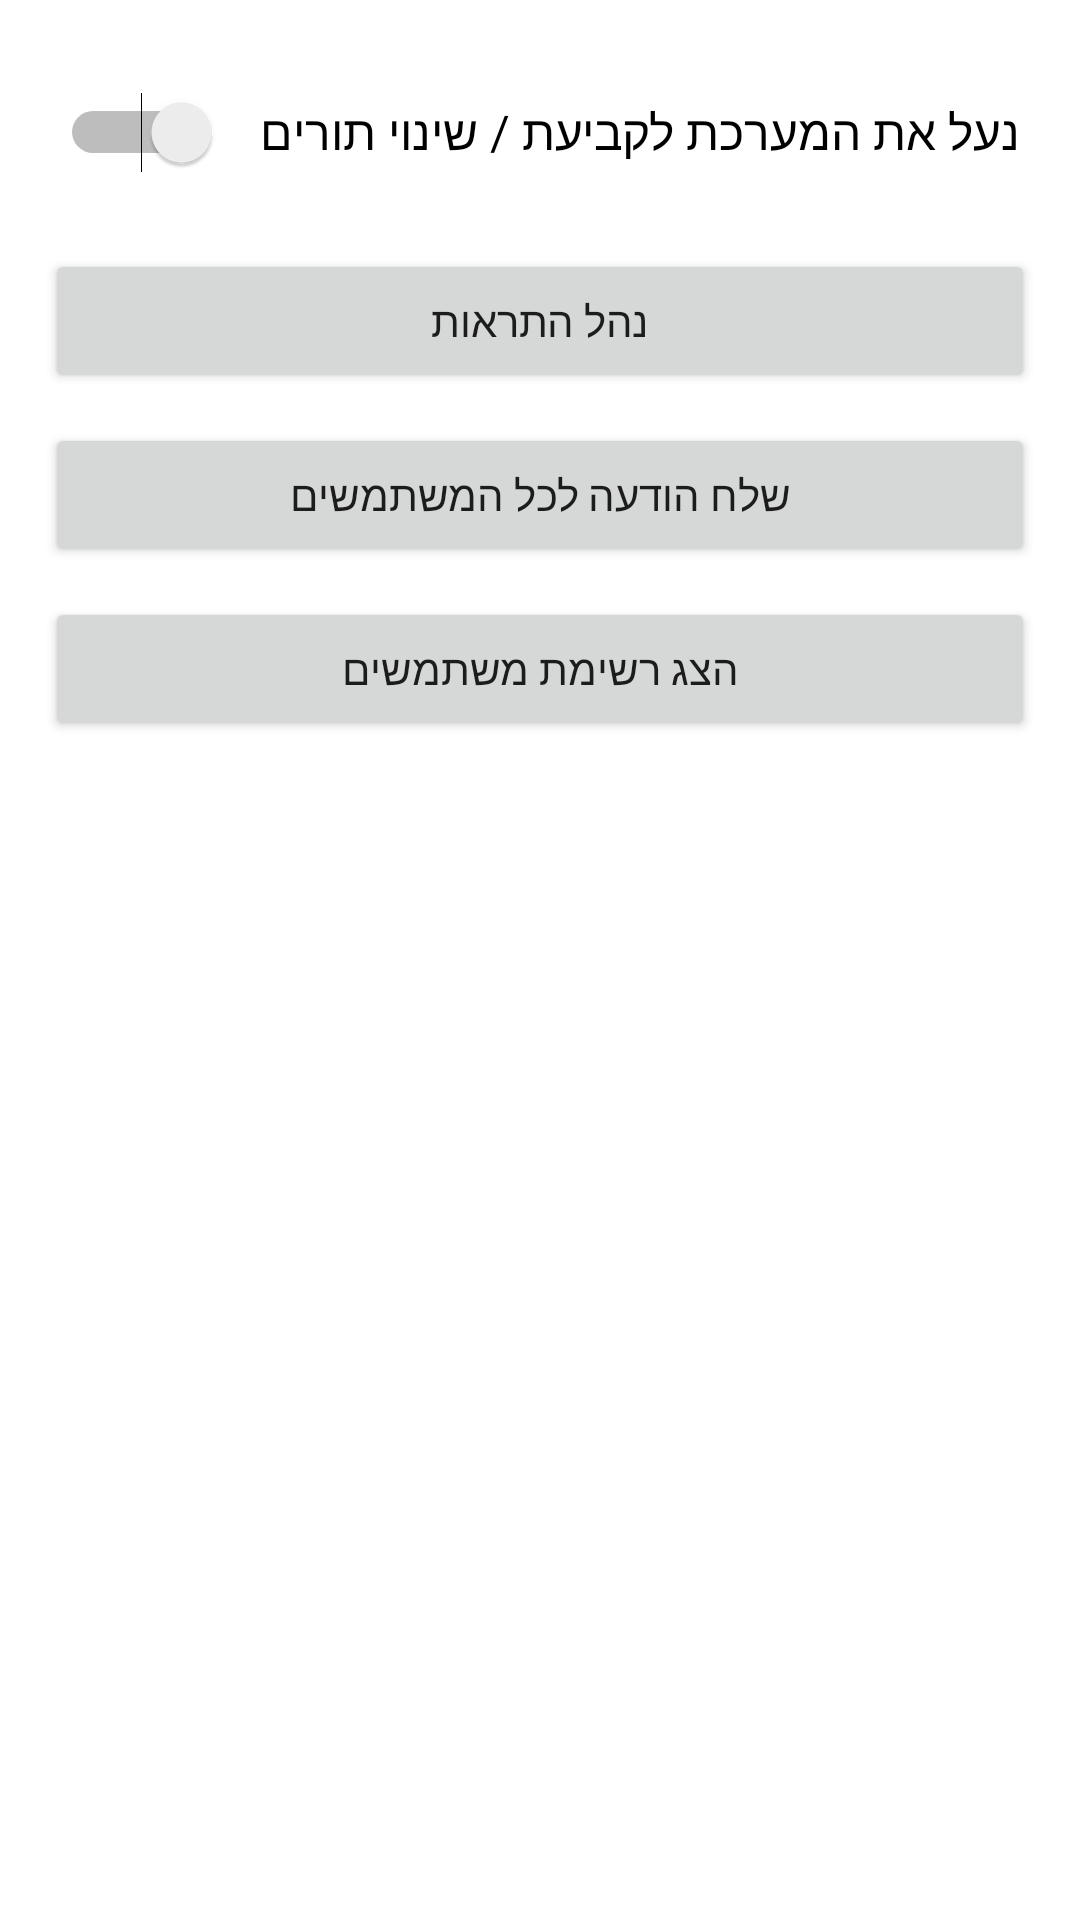

This screen was rendered from an Android layout file. Write that file and the resources it references.
<!-- AndroidManifest.xml: application theme Theme.BarbershopManager -->
<!-- res/layout/fragment_setting.xml -->
<?xml version="1.0" encoding="utf-8"?>
<androidx.constraintlayout.widget.ConstraintLayout xmlns:android="http://schemas.android.com/apk/res/android"
    xmlns:app="http://schemas.android.com/apk/res-auto"
    xmlns:tools="http://schemas.android.com/tools"
    android:layout_width="match_parent"
    android:layout_height="match_parent"
    tools:context=".fragments.SettingFragment"
    android:layoutDirection="rtl">

    <ProgressBar
        android:id="@+id/settingFragmentLoadingView"
        android:layout_width="wrap_content"
        android:layout_height="wrap_content"
        android:visibility="invisible"
        app:layout_constraintBottom_toBottomOf="parent"
        app:layout_constraintRight_toRightOf="parent"
        app:layout_constraintLeft_toLeftOf="parent"
        app:layout_constraintTop_toTopOf="parent"
        app:layout_constraintVertical_bias="0.02" />

    <Button
        android:id="@+id/notificationSettingBtn"
        android:layout_width="match_parent"
        android:layout_height="wrap_content"
        android:layout_marginLeft="15dp"
        android:layout_marginTop="15dp"
        android:layout_marginRight="15dp"
        android:text="נהל התראות"
        app:layout_constraintLeft_toLeftOf="parent"
        app:layout_constraintRight_toRightOf="parent"
        app:layout_constraintTop_toBottomOf="@id/blockSystemSwitch" />

    <Button
        android:id="@+id/getUsersBtn"
        android:layout_width="match_parent"
        android:layout_height="wrap_content"
        android:layout_marginLeft="15dp"
        android:layout_marginTop="10dp"
        android:layout_marginRight="15dp"
        android:text="הצג רשימת משתמשים"
        app:layout_constraintLeft_toLeftOf="parent"
        app:layout_constraintRight_toRightOf="parent"
        app:layout_constraintTop_toBottomOf="@id/sendMsgBtn" />


    <Button
        android:id="@+id/sendMsgBtn"
        android:layout_width="match_parent"
        android:layout_height="wrap_content"
        android:layout_marginLeft="15dp"
        android:layout_marginTop="10dp"
        android:layout_marginRight="15dp"
        android:text="שלח הודעה לכל המשתמשים"
        app:layout_constraintLeft_toLeftOf="parent"
        app:layout_constraintRight_toRightOf="parent"
        app:layout_constraintTop_toBottomOf="@id/notificationSettingBtn" />



    <Switch
        android:id="@+id/blockSystemSwitch"
        android:layout_width="0dp"
        android:layout_height="wrap_content"
        android:layout_marginLeft="20dp"
        android:layout_marginTop="20dp"
        android:layout_marginRight="20dp"
        android:minHeight="48dp"
        android:text="נעל את המערכת לקביעת / שינוי תורים"
        android:textSize="16sp"
        app:layout_constraintLeft_toLeftOf="parent"
        app:layout_constraintRight_toRightOf="parent"
        app:layout_constraintTop_toTopOf="parent"
        tools:ignore="UseSwitchCompatOrMaterialXml" />

    <View
        android:id="@+id/settingDivider"
        android:layout_width="match_parent"
        android:layout_height="2dp"
        android:layout_marginTop="10dp"
        android:background="?android:attr/listDivider"
        android:visibility="invisible"
        app:layout_constraintLeft_toLeftOf="parent"
        app:layout_constraintRight_toRightOf="parent"
        app:layout_constraintTop_toBottomOf="@id/getUsersBtn" />

    <LinearLayout
        android:id="@+id/settingFragment"
        android:layout_width="0dp"
        android:layout_height="0dp"
        android:layout_marginTop="0dp"
        android:orientation="horizontal"
        android:visibility="invisible"
        app:layout_constraintBottom_toBottomOf="parent"
        app:layout_constraintLeft_toLeftOf="parent"
        app:layout_constraintRight_toRightOf="parent"
        app:layout_constraintTop_toBottomOf="@id/settingDivider">

    </LinearLayout>

</androidx.constraintlayout.widget.ConstraintLayout>
<!-- resources referenced by this layout -->
<resources>
  <style name="Theme.BarbershopManager" parent="Theme.MaterialComponents.DayNight.DarkActionBar">
          
          <item name="colorPrimary">@color/purple_500</item>
          <item name="colorPrimaryVariant">@color/purple_700</item>
          <item name="colorOnPrimary">@color/white</item>
          
          <item name="colorSecondary">@color/teal_200</item>
          <item name="colorSecondaryVariant">@color/teal_700</item>
          <item name="colorOnSecondary">@color/black</item>
          
          <item name="android:statusBarColor" tools:targetApi="l">?attr/colorPrimaryVariant</item>
  
          
      </style>
  <color name="purple_500">#FF6200EE</color>
  <color name="purple_700">#FF3700B3</color>
  <color name="white">#FFFFFFFF</color>
  <color name="teal_200">#FF03DAC5</color>
  <color name="teal_700">#FF018786</color>
  <color name="black">#FF000000</color>
</resources>
